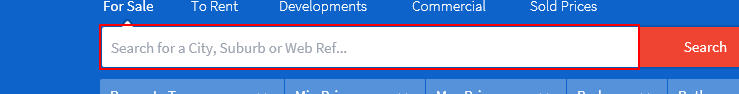
Task: RPAUiPath 05 Property Listing
Workflow: Main

Step 1: type [varLocation] into the element

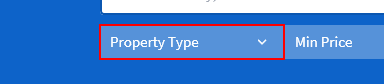
Step 2: click on the button
